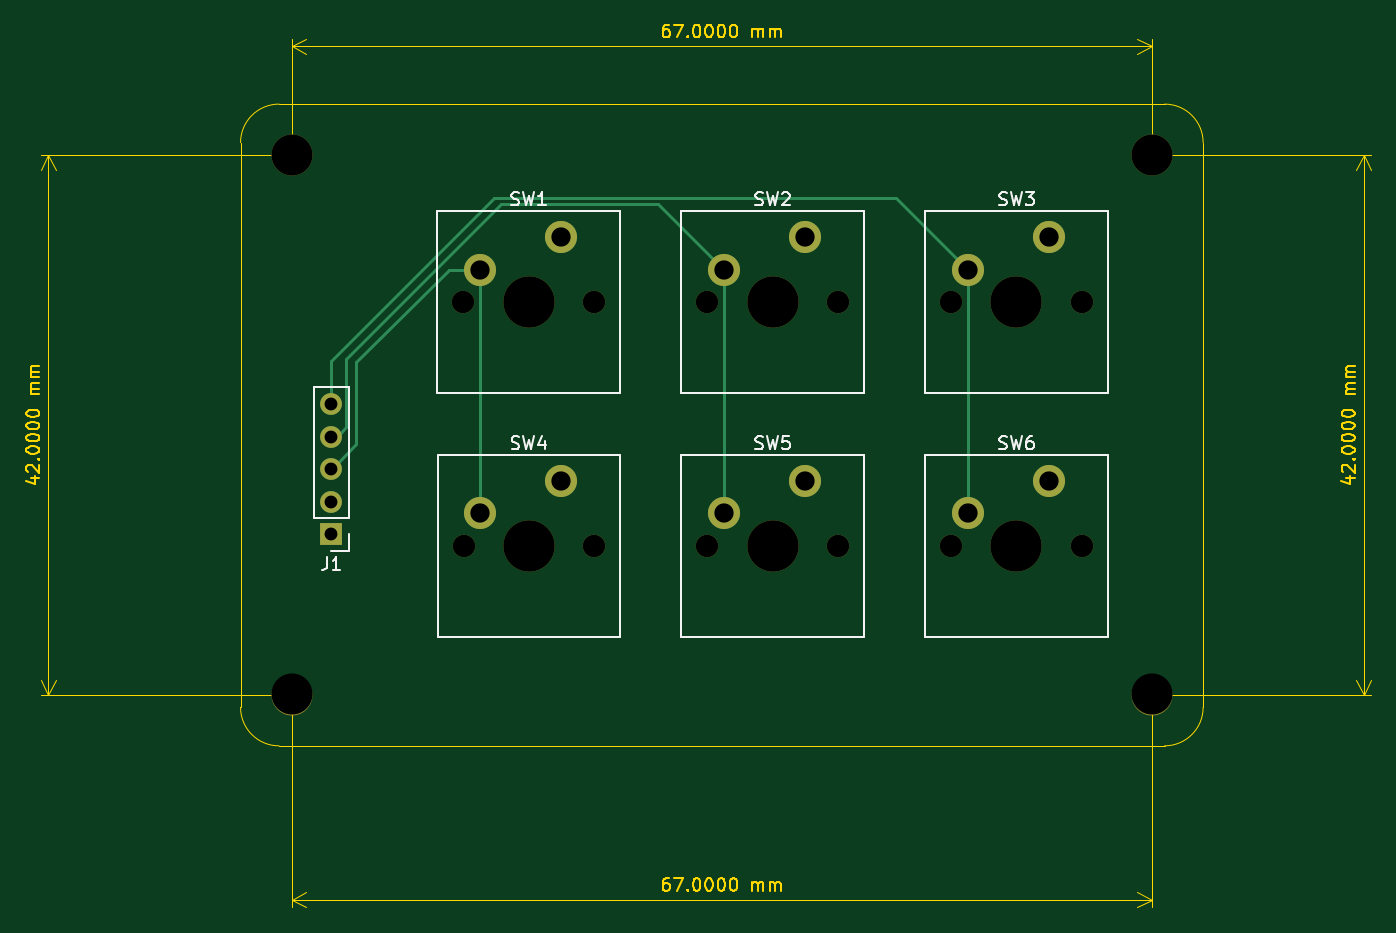
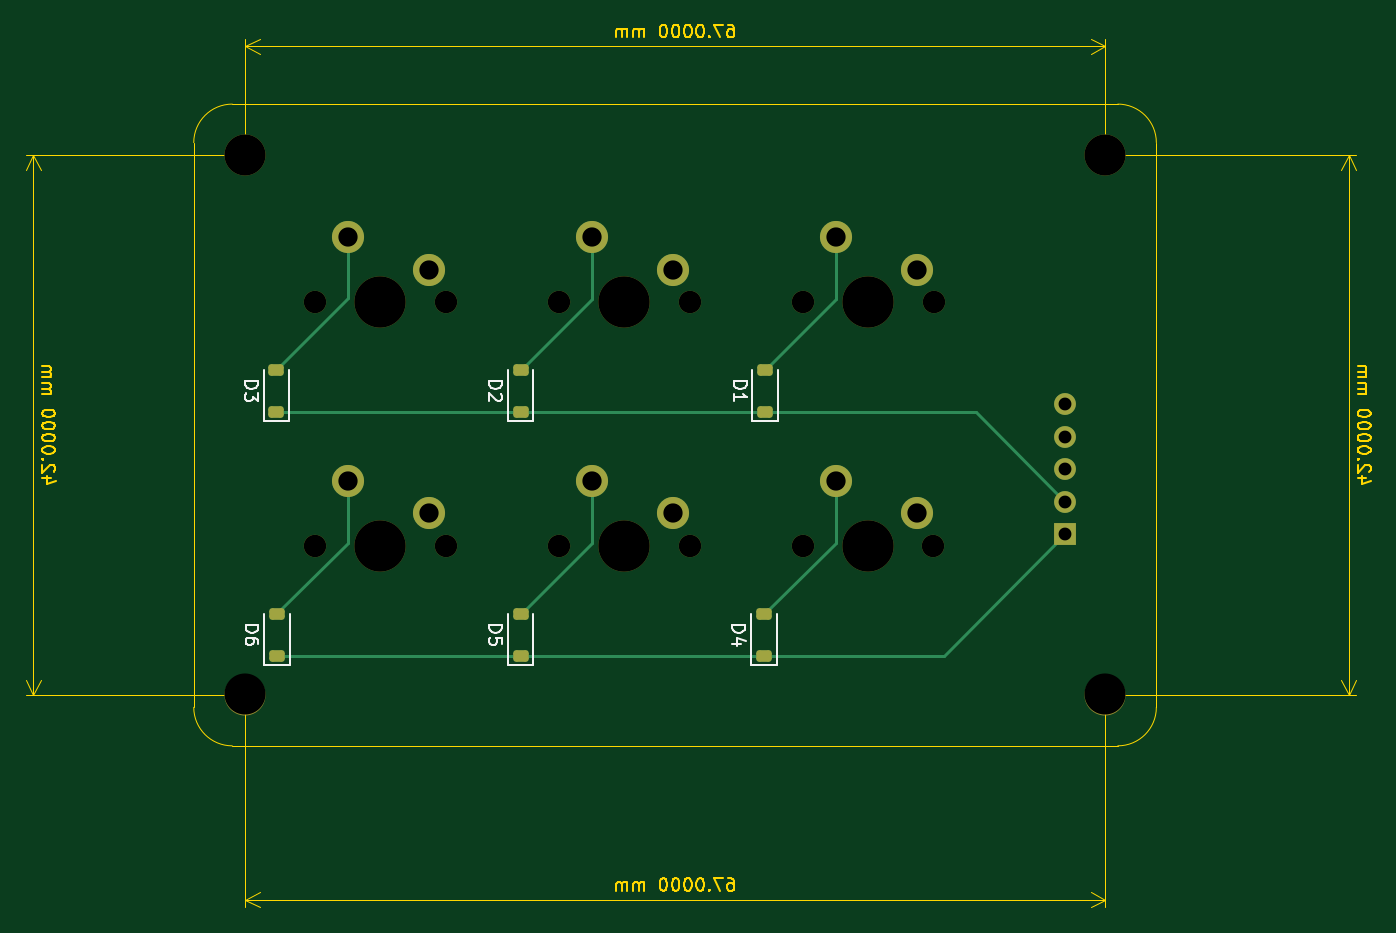
Circuit board: 11 layer files. Board 104.8 x 68.8 mm.
- bottom_copper: mediaKeeb_V1-B_Cu.gbr (4495 bytes)
- bottom_mask: mediaKeeb_V1-B_Mask.gbr (2912 bytes)
- paste: mediaKeeb_V1-B_Paste.gbr (1512 bytes)
- bottom_silk: mediaKeeb_V1-B_Silkscreen.gbr (8426 bytes)
- outline: mediaKeeb_V1-Edge_Cuts.gbr (28457 bytes)
- top_copper: mediaKeeb_V1-F_Cu.gbr (2779 bytes)
- top_mask: mediaKeeb_V1-F_Mask.gbr (1850 bytes)
- paste: mediaKeeb_V1-F_Paste.gbr (455 bytes)
- top_silk: mediaKeeb_V1-F_Silkscreen.gbr (12843 bytes)
- drill: mediaKeeb_V1-NPTH.drl (812 bytes)
- drill: mediaKeeb_V1-PTH.drl (655 bytes)

=== bottom_copper: mediaKeeb_V1-B_Cu.gbr ===
%TF.GenerationSoftware,KiCad,Pcbnew,8.0.0*%
%TF.CreationDate,2024-03-12T01:26:02-04:00*%
%TF.ProjectId,mediaKeeb_V1,6d656469-614b-4656-9562-5f56312e6b69,rev?*%
%TF.SameCoordinates,Original*%
%TF.FileFunction,Copper,L2,Bot*%
%TF.FilePolarity,Positive*%
%FSLAX46Y46*%
G04 Gerber Fmt 4.6, Leading zero omitted, Abs format (unit mm)*
G04 Created by KiCad (PCBNEW 8.0.0) date 2024-03-12 01:26:02*
%MOMM*%
%LPD*%
G01*
G04 APERTURE LIST*
G04 Aperture macros list*
%AMRoundRect*
0 Rectangle with rounded corners*
0 $1 Rounding radius*
0 $2 $3 $4 $5 $6 $7 $8 $9 X,Y pos of 4 corners*
0 Add a 4 corners polygon primitive as box body*
4,1,4,$2,$3,$4,$5,$6,$7,$8,$9,$2,$3,0*
0 Add four circle primitives for the rounded corners*
1,1,$1+$1,$2,$3*
1,1,$1+$1,$4,$5*
1,1,$1+$1,$6,$7*
1,1,$1+$1,$8,$9*
0 Add four rect primitives between the rounded corners*
20,1,$1+$1,$2,$3,$4,$5,0*
20,1,$1+$1,$4,$5,$6,$7,0*
20,1,$1+$1,$6,$7,$8,$9,0*
20,1,$1+$1,$8,$9,$2,$3,0*%
G04 Aperture macros list end*
%TA.AperFunction,SMDPad,CuDef*%
%ADD10RoundRect,0.225000X0.375000X-0.225000X0.375000X0.225000X-0.375000X0.225000X-0.375000X-0.225000X0*%
%TD*%
%TA.AperFunction,ComponentPad*%
%ADD11C,2.500000*%
%TD*%
%TA.AperFunction,ComponentPad*%
%ADD12R,1.700000X1.700000*%
%TD*%
%TA.AperFunction,ComponentPad*%
%ADD13O,1.700000X1.700000*%
%TD*%
%TA.AperFunction,Conductor*%
%ADD14C,0.200000*%
%TD*%
G04 APERTURE END LIST*
D10*
%TO.P,D4,1,K*%
%TO.N,Row_2*%
X127581250Y-90000000D03*
%TO.P,D4,2,A*%
%TO.N,Net-(D4-A)*%
X127581250Y-86700000D03*
%TD*%
D11*
%TO.P,SW6,1,1*%
%TO.N,Column_3*%
X153641250Y-78890000D03*
%TO.P,SW6,2,2*%
%TO.N,Net-(D6-A)*%
X159991250Y-76350000D03*
%TD*%
%TO.P,SW5,2,2*%
%TO.N,Net-(D5-A)*%
X140991250Y-76350000D03*
%TO.P,SW5,1,1*%
%TO.N,Column_2*%
X134641250Y-78890000D03*
%TD*%
%TO.P,SW4,2,2*%
%TO.N,Net-(D4-A)*%
X121991250Y-76350000D03*
%TO.P,SW4,1,1*%
%TO.N,Column_1*%
X115641250Y-78890000D03*
%TD*%
%TO.P,SW3,1,1*%
%TO.N,Column_3*%
X153641250Y-59890000D03*
%TO.P,SW3,2,2*%
%TO.N,Net-(D3-A)*%
X159991250Y-57350000D03*
%TD*%
%TO.P,SW2,2,2*%
%TO.N,Net-(D2-A)*%
X140991250Y-57350000D03*
%TO.P,SW2,1,1*%
%TO.N,Column_2*%
X134641250Y-59890000D03*
%TD*%
%TO.P,SW1,2,2*%
%TO.N,Net-(D1-A)*%
X121981250Y-57350000D03*
%TO.P,SW1,1,1*%
%TO.N,Column_1*%
X115631250Y-59890000D03*
%TD*%
D12*
%TO.P,J1,1,Pin_1*%
%TO.N,Row_2*%
X104081250Y-80520000D03*
D13*
%TO.P,J1,2,Pin_2*%
%TO.N,Row_1*%
X104081250Y-77980000D03*
%TO.P,J1,3,Pin_3*%
%TO.N,Column_1*%
X104081250Y-75440000D03*
%TO.P,J1,4,Pin_4*%
%TO.N,Column_2*%
X104081250Y-72900000D03*
%TO.P,J1,5,Pin_5*%
%TO.N,Column_3*%
X104081250Y-70360000D03*
%TD*%
D10*
%TO.P,D6,1,K*%
%TO.N,Row_2*%
X165508750Y-90000000D03*
%TO.P,D6,2,A*%
%TO.N,Net-(D6-A)*%
X165508750Y-86700000D03*
%TD*%
%TO.P,D3,1,K*%
%TO.N,Row_1*%
X165556250Y-71000000D03*
%TO.P,D3,2,A*%
%TO.N,Net-(D3-A)*%
X165556250Y-67700000D03*
%TD*%
%TO.P,D5,1,K*%
%TO.N,Row_2*%
X146531250Y-90000000D03*
%TO.P,D5,2,A*%
%TO.N,Net-(D5-A)*%
X146531250Y-86700000D03*
%TD*%
%TO.P,D2,2,A*%
%TO.N,Net-(D2-A)*%
X146531250Y-67700000D03*
%TO.P,D2,1,K*%
%TO.N,Row_1*%
X146531250Y-71000000D03*
%TD*%
%TO.P,D1,1,K*%
%TO.N,Row_1*%
X127468750Y-71000000D03*
%TO.P,D1,2,A*%
%TO.N,Net-(D1-A)*%
X127468750Y-67700000D03*
%TD*%
D14*
%TO.N,Row_1*%
X127468750Y-70977500D02*
X127541250Y-71050000D01*
X111083750Y-70977500D02*
X127468750Y-70977500D01*
X104081250Y-77980000D02*
X111083750Y-70977500D01*
%TO.N,Row_2*%
X113561250Y-90000000D02*
X127581250Y-90000000D01*
X104081250Y-80520000D02*
X113561250Y-90000000D01*
X146531250Y-90000000D02*
X165508750Y-90000000D01*
X127581250Y-90000000D02*
X146531250Y-90000000D01*
%TO.N,Net-(D4-A)*%
X121991250Y-81160000D02*
X127581250Y-86750000D01*
X121991250Y-76350000D02*
X121991250Y-81160000D01*
%TO.N,Net-(D5-A)*%
X140991250Y-81160000D02*
X146531250Y-86700000D01*
X140991250Y-76350000D02*
X140991250Y-81160000D01*
%TO.N,Net-(D6-A)*%
X159991250Y-81160000D02*
X165508750Y-86677500D01*
X159991250Y-76350000D02*
X159991250Y-81160000D01*
%TO.N,Net-(D3-A)*%
X159991250Y-57350000D02*
X159991250Y-62135000D01*
X159991250Y-62135000D02*
X165556250Y-67700000D01*
%TO.N,Net-(D2-A)*%
X140991250Y-62160000D02*
X146531250Y-67700000D01*
X140991250Y-57350000D02*
X140991250Y-62160000D01*
%TO.N,Net-(D1-A)*%
X121991250Y-62222500D02*
X127468750Y-67700000D01*
X121991250Y-57350000D02*
X121991250Y-62222500D01*
%TO.N,Row_1*%
X146531250Y-71000000D02*
X165556250Y-71000000D01*
X127468750Y-71000000D02*
X146531250Y-71000000D01*
X146481250Y-71050000D02*
X146531250Y-71000000D01*
X165508750Y-70977500D02*
X165531250Y-71000000D01*
%TD*%
M02*

=== bottom_mask: mediaKeeb_V1-B_Mask.gbr (2912 bytes, source withheld) ===
=== paste: mediaKeeb_V1-B_Paste.gbr (1512 bytes, source withheld) ===
=== bottom_silk: mediaKeeb_V1-B_Silkscreen.gbr (8426 bytes, source omitted) ===
=== outline: mediaKeeb_V1-Edge_Cuts.gbr (28457 bytes, source omitted) ===
=== top_copper: mediaKeeb_V1-F_Cu.gbr ===
%TF.GenerationSoftware,KiCad,Pcbnew,8.0.0*%
%TF.CreationDate,2024-03-12T01:26:02-04:00*%
%TF.ProjectId,mediaKeeb_V1,6d656469-614b-4656-9562-5f56312e6b69,rev?*%
%TF.SameCoordinates,Original*%
%TF.FileFunction,Copper,L1,Top*%
%TF.FilePolarity,Positive*%
%FSLAX46Y46*%
G04 Gerber Fmt 4.6, Leading zero omitted, Abs format (unit mm)*
G04 Created by KiCad (PCBNEW 8.0.0) date 2024-03-12 01:26:02*
%MOMM*%
%LPD*%
G01*
G04 APERTURE LIST*
%TA.AperFunction,ComponentPad*%
%ADD10C,2.500000*%
%TD*%
%TA.AperFunction,ComponentPad*%
%ADD11R,1.700000X1.700000*%
%TD*%
%TA.AperFunction,ComponentPad*%
%ADD12O,1.700000X1.700000*%
%TD*%
%TA.AperFunction,Conductor*%
%ADD13C,0.200000*%
%TD*%
G04 APERTURE END LIST*
D10*
%TO.P,SW6,1,1*%
%TO.N,Column_3*%
X153641250Y-78890000D03*
%TO.P,SW6,2,2*%
%TO.N,Net-(D6-A)*%
X159991250Y-76350000D03*
%TD*%
%TO.P,SW5,2,2*%
%TO.N,Net-(D5-A)*%
X140991250Y-76350000D03*
%TO.P,SW5,1,1*%
%TO.N,Column_2*%
X134641250Y-78890000D03*
%TD*%
%TO.P,SW4,2,2*%
%TO.N,Net-(D4-A)*%
X121991250Y-76350000D03*
%TO.P,SW4,1,1*%
%TO.N,Column_1*%
X115641250Y-78890000D03*
%TD*%
%TO.P,SW3,1,1*%
%TO.N,Column_3*%
X153641250Y-59890000D03*
%TO.P,SW3,2,2*%
%TO.N,Net-(D3-A)*%
X159991250Y-57350000D03*
%TD*%
%TO.P,SW2,2,2*%
%TO.N,Net-(D2-A)*%
X140991250Y-57350000D03*
%TO.P,SW2,1,1*%
%TO.N,Column_2*%
X134641250Y-59890000D03*
%TD*%
%TO.P,SW1,2,2*%
%TO.N,Net-(D1-A)*%
X121981250Y-57350000D03*
%TO.P,SW1,1,1*%
%TO.N,Column_1*%
X115631250Y-59890000D03*
%TD*%
D11*
%TO.P,J1,1,Pin_1*%
%TO.N,Row_2*%
X104081250Y-80520000D03*
D12*
%TO.P,J1,2,Pin_2*%
%TO.N,Row_1*%
X104081250Y-77980000D03*
%TO.P,J1,3,Pin_3*%
%TO.N,Column_1*%
X104081250Y-75440000D03*
%TO.P,J1,4,Pin_4*%
%TO.N,Column_2*%
X104081250Y-72900000D03*
%TO.P,J1,5,Pin_5*%
%TO.N,Column_3*%
X104081250Y-70360000D03*
%TD*%
D13*
%TO.N,Column_1*%
X106031250Y-67100000D02*
X113241250Y-59890000D01*
X113241250Y-59890000D02*
X115631250Y-59890000D01*
X106031250Y-73500000D02*
X106031250Y-67100000D01*
X104091250Y-75440000D02*
X106031250Y-73500000D01*
X104081250Y-75440000D02*
X104091250Y-75440000D01*
%TO.N,Column_3*%
X104081250Y-70360000D02*
X104081250Y-67050000D01*
X104081250Y-67050000D02*
X116781250Y-54350000D01*
X116781250Y-54350000D02*
X148101250Y-54350000D01*
X148101250Y-54350000D02*
X153641250Y-59890000D01*
%TO.N,Column_2*%
X129551250Y-54800000D02*
X134641250Y-59890000D01*
X105231250Y-66850000D02*
X117281250Y-54800000D01*
X117281250Y-54800000D02*
X129551250Y-54800000D01*
X104481250Y-72900000D02*
X105231250Y-72150000D01*
X104081250Y-72900000D02*
X104481250Y-72900000D01*
X105231250Y-72150000D02*
X105231250Y-66850000D01*
%TO.N,Column_3*%
X153641250Y-59890000D02*
X153641250Y-78890000D01*
%TO.N,Column_2*%
X134641250Y-59890000D02*
X134641250Y-78890000D01*
%TO.N,Column_1*%
X115641250Y-59890000D02*
X115641250Y-78890000D01*
%TD*%
M02*

=== top_mask: mediaKeeb_V1-F_Mask.gbr ===
%TF.GenerationSoftware,KiCad,Pcbnew,8.0.0*%
%TF.CreationDate,2024-03-12T01:26:03-04:00*%
%TF.ProjectId,mediaKeeb_V1,6d656469-614b-4656-9562-5f56312e6b69,rev?*%
%TF.SameCoordinates,Original*%
%TF.FileFunction,Soldermask,Top*%
%TF.FilePolarity,Negative*%
%FSLAX46Y46*%
G04 Gerber Fmt 4.6, Leading zero omitted, Abs format (unit mm)*
G04 Created by KiCad (PCBNEW 8.0.0) date 2024-03-12 01:26:03*
%MOMM*%
%LPD*%
G01*
G04 APERTURE LIST*
%ADD10C,3.200000*%
%ADD11C,2.500000*%
%ADD12C,4.000000*%
%ADD13C,1.750000*%
%ADD14R,1.700000X1.700000*%
%ADD15O,1.700000X1.700000*%
G04 APERTURE END LIST*
D10*
%TO.C,H1*%
X168000000Y-51000000D03*
%TD*%
%TO.C,H4*%
X168000000Y-93000000D03*
%TD*%
%TO.C,H3*%
X101000000Y-93000000D03*
%TD*%
%TO.C,H2*%
X101000000Y-51000000D03*
%TD*%
D11*
%TO.C,SW6*%
X153641250Y-78890000D03*
X159991250Y-76350000D03*
D12*
X157451250Y-81430000D03*
D13*
X152371250Y-81430000D03*
X162531250Y-81430000D03*
%TD*%
%TO.C,SW5*%
X143531250Y-81430000D03*
X133371250Y-81430000D03*
D12*
X138451250Y-81430000D03*
D11*
X140991250Y-76350000D03*
X134641250Y-78890000D03*
%TD*%
D13*
%TO.C,SW4*%
X124531250Y-81430000D03*
X114371250Y-81430000D03*
D12*
X119451250Y-81430000D03*
D11*
X121991250Y-76350000D03*
X115641250Y-78890000D03*
%TD*%
%TO.C,SW3*%
X153641250Y-59890000D03*
X159991250Y-57350000D03*
D12*
X157451250Y-62430000D03*
D13*
X152371250Y-62430000D03*
X162531250Y-62430000D03*
%TD*%
%TO.C,SW2*%
X143531250Y-62430000D03*
X133371250Y-62430000D03*
D12*
X138451250Y-62430000D03*
D11*
X140991250Y-57350000D03*
X134641250Y-59890000D03*
%TD*%
D13*
%TO.C,SW1*%
X124521250Y-62430000D03*
X114361250Y-62430000D03*
D12*
X119441250Y-62430000D03*
D11*
X121981250Y-57350000D03*
X115631250Y-59890000D03*
%TD*%
D14*
%TO.C,J1*%
X104081250Y-80520000D03*
D15*
X104081250Y-77980000D03*
X104081250Y-75440000D03*
X104081250Y-72900000D03*
X104081250Y-70360000D03*
%TD*%
M02*

=== paste: mediaKeeb_V1-F_Paste.gbr ===
%TF.GenerationSoftware,KiCad,Pcbnew,8.0.0*%
%TF.CreationDate,2024-03-12T01:26:02-04:00*%
%TF.ProjectId,mediaKeeb_V1,6d656469-614b-4656-9562-5f56312e6b69,rev?*%
%TF.SameCoordinates,Original*%
%TF.FileFunction,Paste,Top*%
%TF.FilePolarity,Positive*%
%FSLAX46Y46*%
G04 Gerber Fmt 4.6, Leading zero omitted, Abs format (unit mm)*
G04 Created by KiCad (PCBNEW 8.0.0) date 2024-03-12 01:26:02*
%MOMM*%
%LPD*%
G01*
G04 APERTURE LIST*
G04 APERTURE END LIST*
M02*

=== top_silk: mediaKeeb_V1-F_Silkscreen.gbr (12843 bytes, source omitted) ===
=== drill: mediaKeeb_V1-NPTH.drl ===
M48
; DRILL file {KiCad 8.0.0} date 2024-03-12T01:26:01-0400
; FORMAT={-:-/ absolute / inch / decimal}
; #@! TF.CreationDate,2024-03-12T01:26:01-04:00
; #@! TF.GenerationSoftware,Kicad,Pcbnew,8.0.0
; #@! TF.FileFunction,NonPlated,1,2,NPTH
FMAT,2
INCH
; #@! TA.AperFunction,NonPlated,NPTH,ComponentDrill
T1C0.0689
; #@! TA.AperFunction,NonPlated,NPTH,ComponentDrill
T2C0.1260
; #@! TA.AperFunction,NonPlated,NPTH,ComponentDrill
T3C0.1575
%
G90
G05
T1
X4.5024Y-2.4579
X4.5028Y-3.2059
X4.9024Y-2.4579
X4.9028Y-3.2059
X5.2508Y-2.4579
X5.2508Y-3.2059
X5.6508Y-2.4579
X5.6508Y-3.2059
X5.9989Y-2.4579
X5.9989Y-3.2059
X6.3989Y-2.4579
X6.3989Y-3.2059
T2
X3.9764Y-2.0079
X3.9764Y-3.6614
X6.6142Y-2.0079
X6.6142Y-3.6614
T3
X4.7024Y-2.4579
X4.7028Y-3.2059
X5.4508Y-2.4579
X5.4508Y-3.2059
X6.1989Y-2.4579
X6.1989Y-3.2059
M30

=== drill: mediaKeeb_V1-PTH.drl ===
M48
; DRILL file {KiCad 8.0.0} date 2024-03-12T01:26:01-0400
; FORMAT={-:-/ absolute / inch / decimal}
; #@! TF.CreationDate,2024-03-12T01:26:01-04:00
; #@! TF.GenerationSoftware,Kicad,Pcbnew,8.0.0
; #@! TF.FileFunction,Plated,1,2,PTH
FMAT,2
INCH
; #@! TA.AperFunction,Plated,PTH,ComponentDrill
T1C0.0394
; #@! TA.AperFunction,Plated,PTH,ComponentDrill
T2C0.0591
%
G90
G05
T1
X4.0977Y-2.7701
X4.0977Y-2.8701
X4.0977Y-2.9701
X4.0977Y-3.0701
X4.0977Y-3.1701
T2
X4.5524Y-2.3579
X4.5528Y-3.1059
X4.8024Y-2.2579
X4.8028Y-3.0059
X5.3008Y-2.3579
X5.3008Y-3.1059
X5.5508Y-2.2579
X5.5508Y-3.0059
X6.0489Y-2.3579
X6.0489Y-3.1059
X6.2989Y-2.2579
X6.2989Y-3.0059
M30

